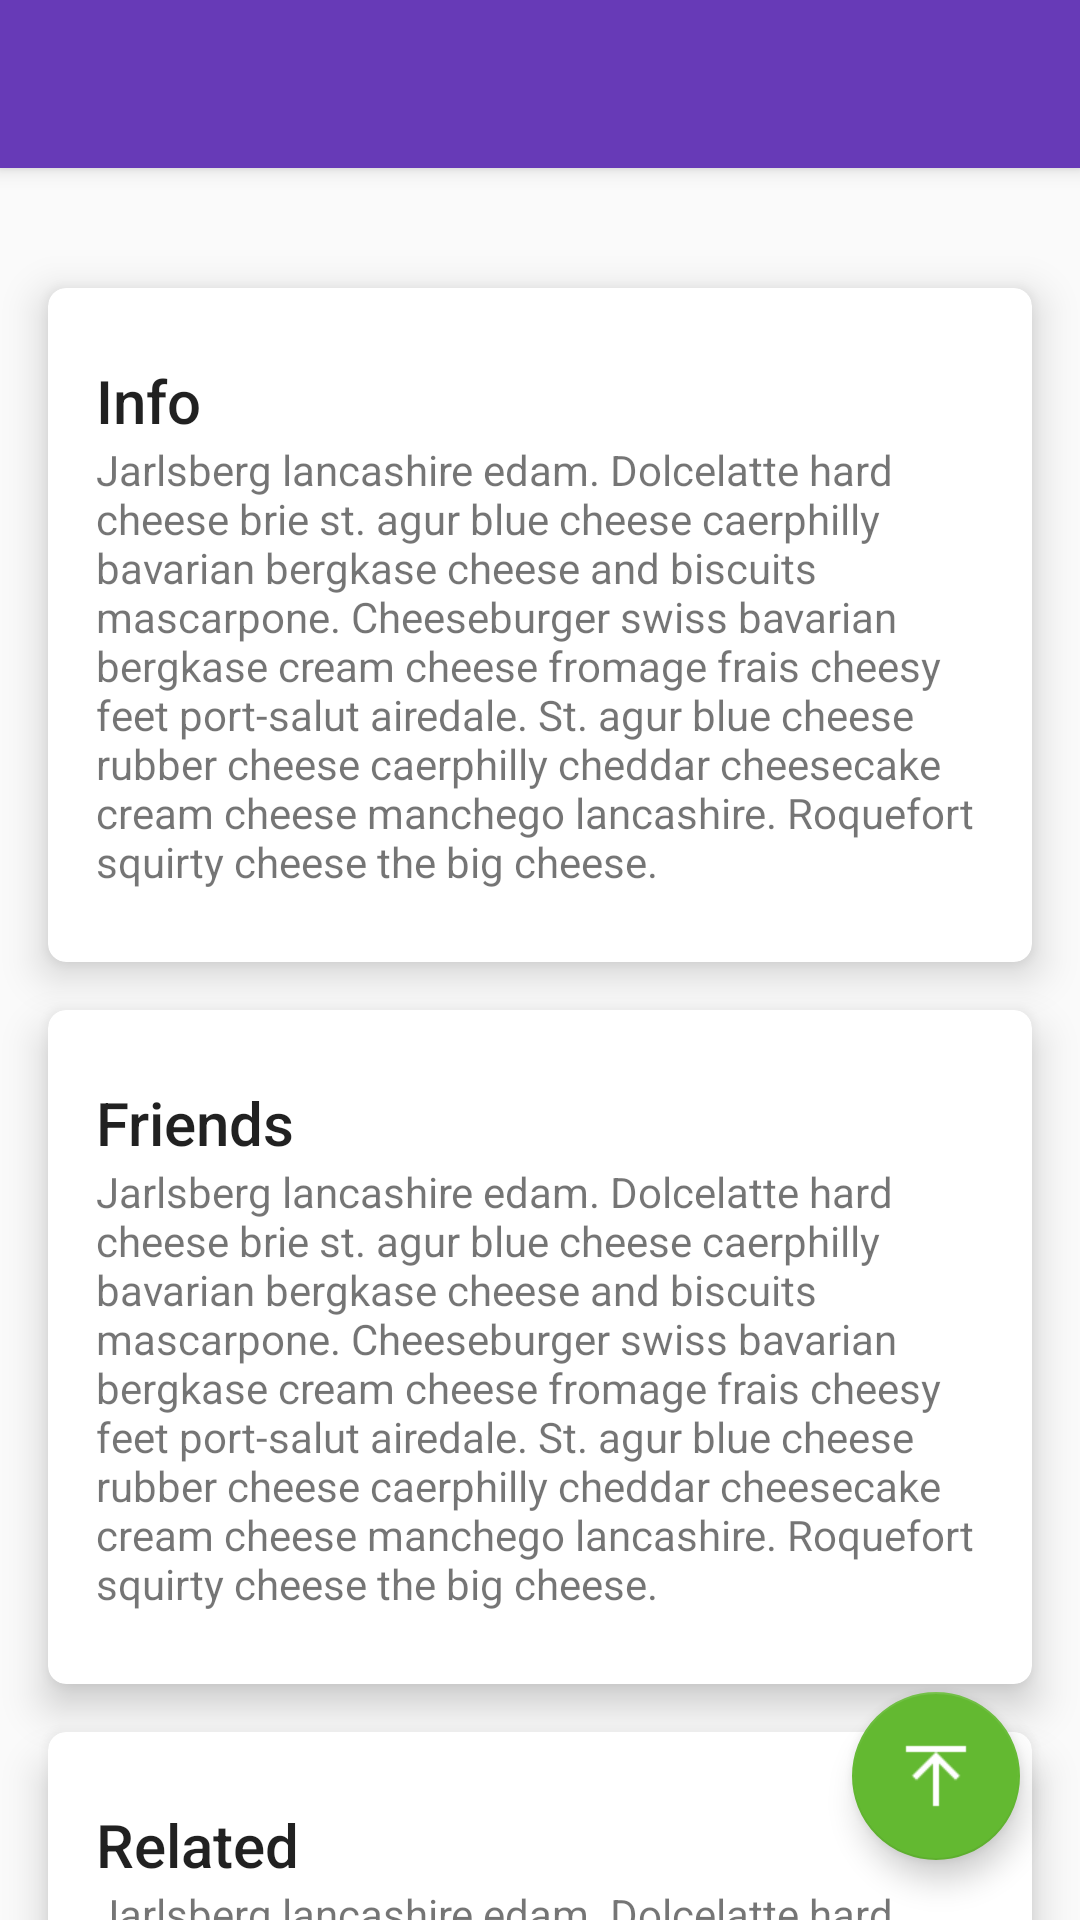

This screen was rendered from an Android layout file. Write that file and the resources it references.
<!-- AndroidManifest.xml: application theme AppTheme -->
<!-- res/layout/activity_toolbar.xml -->
<?xml version="1.0" encoding="utf-8"?>
<android.support.design.widget.CoordinatorLayout
    xmlns:android="http://schemas.android.com/apk/res/android"
    xmlns:app="http://schemas.android.com/apk/res-auto"
    android:id="@+id/main_content"
    android:layout_width="match_parent"
    android:layout_height="match_parent">

    <android.support.design.widget.AppBarLayout
        android:id="@+id/appbar"
        android:background="#673AB7"
        android:layout_width="match_parent"
        android:layout_height="wrap_content">

        <android.support.v7.widget.Toolbar
            android:id="@+id/toolbar"
            android:layout_width="match_parent"
            android:layout_height="?attr/actionBarSize"
            app:contentInsetEnd="10dp"
            app:contentInsetStart="0dp"
            app:contentInsetStartWithNavigation="0dp"
            app:layout_scrollFlags="scroll|enterAlways"
            app:popupTheme="@style/ThemeOverlay.AppCompat.Light"
            app:theme="@style/ThemeOverlay.AppCompat.Dark.ActionBar"/>
    </android.support.design.widget.AppBarLayout>

    <android.support.v4.widget.NestedScrollView
        android:id="@+id/nsv"
        android:layout_width="match_parent"
        android:layout_height="match_parent"
        app:layout_behavior="@string/appbar_scrolling_view_behavior">

        <LinearLayout
            android:layout_width="match_parent"
            android:layout_height="match_parent"
            android:orientation="vertical"
            android:paddingTop="24dp">

            <android.support.v7.widget.CardView
                android:layout_width="match_parent"
                android:layout_height="wrap_content"
                android:layout_margin="@dimen/card_margin"
                android:clickable="true"
                android:foreground="?android:attr/selectableItemBackground"
                app:cardCornerRadius="@dimen/card_radius"
                app:cardElevation="8dp">

                <LinearLayout
                    style="@style/Widget.CardContent"
                    android:layout_width="match_parent"
                    android:layout_height="wrap_content">

                    <TextView
                        android:layout_width="match_parent"
                        android:layout_height="wrap_content"
                        android:text="Info"
                        android:textAppearance="@style/TextAppearance.AppCompat.Title"/>

                    <TextView
                        android:layout_width="match_parent"
                        android:layout_height="wrap_content"
                        android:text="@string/cheese_ipsum"/>
                </LinearLayout>
            </android.support.v7.widget.CardView>

            <android.support.v7.widget.CardView
                android:layout_width="match_parent"
                android:layout_height="wrap_content"
                android:layout_marginBottom="@dimen/card_margin"
                android:layout_marginLeft="@dimen/card_margin"
                android:layout_marginRight="@dimen/card_margin"
                android:clickable="true"
                android:foreground="?android:attr/selectableItemBackground"
                app:cardCornerRadius="@dimen/card_radius"
                app:cardElevation="8dp">

                <LinearLayout
                    style="@style/Widget.CardContent"
                    android:layout_width="match_parent"
                    android:layout_height="wrap_content">

                    <TextView
                        android:layout_width="match_parent"
                        android:layout_height="wrap_content"
                        android:text="Friends"
                        android:textAppearance="@style/TextAppearance.AppCompat.Title"/>

                    <TextView
                        android:layout_width="match_parent"
                        android:layout_height="wrap_content"
                        android:text="@string/cheese_ipsum"/>
                </LinearLayout>
            </android.support.v7.widget.CardView>

            <android.support.v7.widget.CardView
                android:layout_width="match_parent"
                android:layout_height="wrap_content"
                android:layout_marginBottom="@dimen/card_margin"
                android:layout_marginLeft="@dimen/card_margin"
                android:layout_marginRight="@dimen/card_margin"
                android:clickable="true"
                android:foreground="?android:attr/selectableItemBackground"
                app:cardCornerRadius="@dimen/card_radius"
                app:cardElevation="8dp">

                <LinearLayout
                    style="@style/Widget.CardContent"
                    android:layout_width="match_parent"
                    android:layout_height="wrap_content">

                    <TextView
                        android:layout_width="match_parent"
                        android:layout_height="wrap_content"
                        android:text="Related"
                        android:textAppearance="@style/TextAppearance.AppCompat.Title"/>

                    <TextView
                        android:layout_width="match_parent"
                        android:layout_height="wrap_content"
                        android:text="@string/cheese_ipsum"/>
                </LinearLayout>
            </android.support.v7.widget.CardView>

            <android.support.v7.widget.CardView
                android:layout_width="match_parent"
                android:layout_height="wrap_content"
                android:layout_marginBottom="@dimen/card_margin"
                android:layout_marginLeft="@dimen/card_margin"
                android:layout_marginRight="@dimen/card_margin"
                android:clickable="true"
                android:foreground="?android:attr/selectableItemBackground"
                app:cardCornerRadius="@dimen/card_radius"
                app:cardElevation="8dp">

                <LinearLayout
                    style="@style/Widget.CardContent"
                    android:layout_width="match_parent"
                    android:layout_height="wrap_content">

                    <TextView
                        android:layout_width="match_parent"
                        android:layout_height="wrap_content"
                        android:text="Related"
                        android:textAppearance="@style/TextAppearance.AppCompat.Title"/>

                    <TextView
                        android:layout_width="match_parent"
                        android:layout_height="wrap_content"
                        android:text="@string/cheese_ipsum"/>
                </LinearLayout>
            </android.support.v7.widget.CardView>

            <android.support.v7.widget.CardView
                android:layout_width="match_parent"
                android:layout_height="wrap_content"
                android:layout_marginBottom="@dimen/card_margin"
                android:layout_marginLeft="@dimen/card_margin"
                android:layout_marginRight="@dimen/card_margin"
                android:clickable="true"
                android:foreground="?android:attr/selectableItemBackground"
                app:cardCornerRadius="@dimen/card_radius"
                app:cardElevation="8dp">

                <LinearLayout
                    style="@style/Widget.CardContent"
                    android:layout_width="match_parent"
                    android:layout_height="wrap_content">

                    <TextView
                        android:layout_width="match_parent"
                        android:layout_height="wrap_content"
                        android:text="Related"
                        android:textAppearance="@style/TextAppearance.AppCompat.Title"/>

                    <TextView
                        android:layout_width="match_parent"
                        android:layout_height="wrap_content"
                        android:text="@string/cheese_ipsum"/>
                </LinearLayout>
            </android.support.v7.widget.CardView>
        </LinearLayout>
    </android.support.v4.widget.NestedScrollView>

    <android.support.design.widget.FloatingActionButton
        android:id="@+id/fab"
        android:layout_width="wrap_content"
        android:layout_height="wrap_content"
        android:layout_gravity="bottom|end"
        android:layout_margin="20dp"
        android:clickable="true"
        android:src="@drawable/ic_arrow_up"
        app:fabSize="auto"
        app:layout_anchorGravity="bottom|end"/>

</android.support.design.widget.CoordinatorLayout>
<!-- resources referenced by this layout -->
<resources>
  <dimen name="card_margin">16dp</dimen>
  <dimen name="card_radius">6dp</dimen>
  <!-- drawable ic_arrow_up: png bitmap (drawable-hdpi, 577 bytes) -->
  <string name="cheese_ipsum">Jarlsberg lancashire edam. Dolcelatte hard cheese brie st. agur blue
      cheese caerphilly bavarian bergkase cheese and biscuits mascarpone. Cheeseburger swiss bavarian
      bergkase cream cheese fromage frais cheesy feet port-salut airedale. St. agur blue cheese rubber
      cheese caerphilly cheddar cheesecake cream cheese manchego lancashire. Roquefort squirty cheese
      the big cheese.</string>
  <style name="Widget.CardContent" parent="android:Widget">
          <item name="android:paddingLeft">16dp</item>
          <item name="android:paddingRight">16dp</item>
          <item name="android:paddingTop">24dp</item>
          <item name="android:paddingBottom">24dp</item>
          <item name="android:orientation">vertical</item>
      </style>
  <style name="AppTheme" parent="Theme.AppCompat.DayNight.NoActionBar">
          <item name="colorPrimary">#673AB7</item>
          <item name="colorPrimaryDark">#673AB7</item>
          <item name="colorAccent">#63B931</item>
      </style>
</resources>
